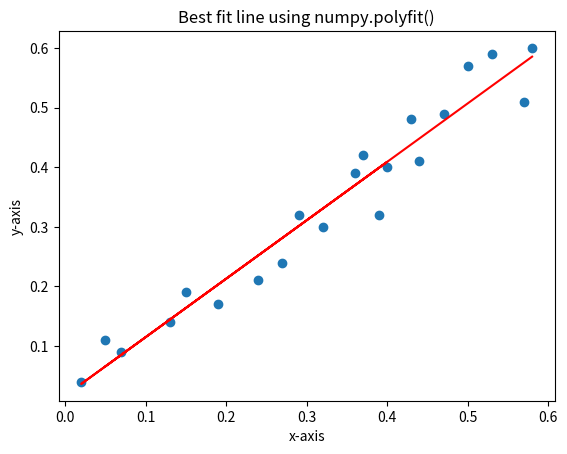

This figure's Python source:
# Importing the necessary libraries
from matplotlib import pyplot as plt
import numpy as np

# Preparing the data to be computed and plotted
dt = np.array([
          [0.05, 0.11],
          [0.13, 0.14],
          [0.19, 0.17],
          [0.24, 0.21],
          [0.27, 0.24],
          [0.29, 0.32],
          [0.32, 0.30],
          [0.36, 0.39],
          [0.37, 0.42],
          [0.40, 0.40],
          [0.07, 0.09],
          [0.02, 0.04],
          [0.15, 0.19],
          [0.39, 0.32],
          [0.43, 0.48],
          [0.44, 0.41],
          [0.47, 0.49],
          [0.50, 0.57],
          [0.53, 0.59],
          [0.57, 0.51],
          [0.58, 0.60]
])

# Preparing X and y from the given data
X = dt[:, 0]
y = dt[:, 1]

# Calculating parameters (Here, intercept-theta1 and slope-theta0)
# of the line using the numpy.polyfit() function
theta = np.polyfit(X, y, 1)

print(f'The parameters of the line: {theta}')

# Now, calculating the y-axis values against x-values according to
# the parameters theta0, theta1 and theta2
y_line = theta[1] + theta[0] * X

# Plotting the data points and the best fit line
plt.scatter(X, y)
plt.plot(X, y_line, 'r')
plt.title('Best fit line using numpy.polyfit()')
plt.xlabel('x-axis')
plt.ylabel('y-axis')

plt.show()